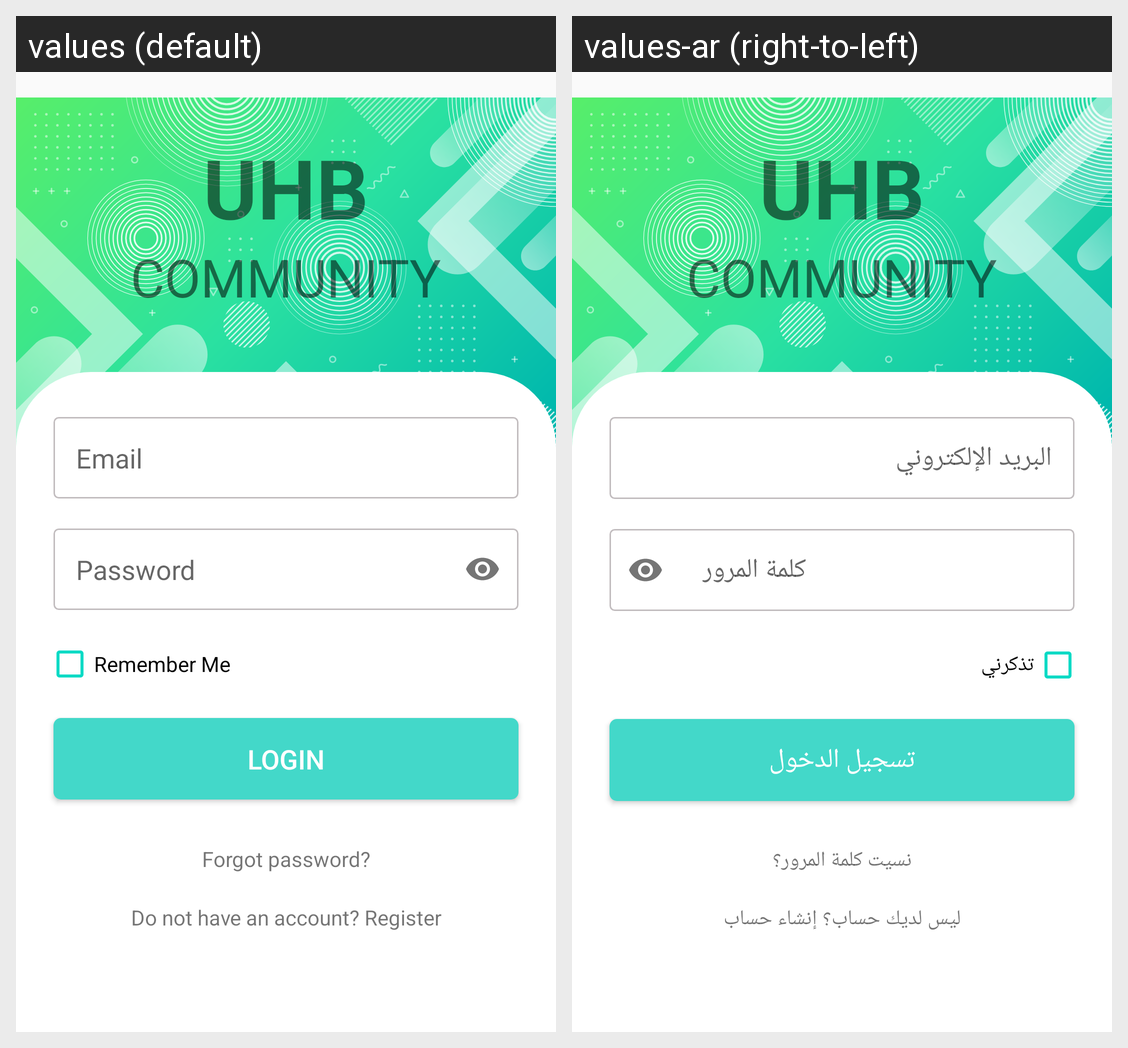

Here is an Android app screen in its default locale and in the app's own translations. Write out the translated-string differences for the strings that appear on this screen.
Android screen res/layout/activity_login.xml rendered under 2 locales, left to right: values (default), values-ar (right-to-left). Device: Nexus 5 (rendered at 1080×1920; each locale shown at half size, 540×960, under a caption strip naming it); theme Theme.UHBCommunity.
Strings drawn on this screen, with the default value and each locale's value (text and hints the layout hard-codes, and strings that could not be matched under every locale, appear in the picture but are not listed):

email
  values: Email
  values-ar: البريد الإلكتروني

password
  values: Password
  values-ar: كلمة المرور

remember_me
  values: Remember Me
  values-ar: تذكرني

login
  values: Login
  values-ar: تسجيل الدخول

forgot_pass
  values: Forgot password?
  values-ar: نسيت كلمة المرور؟

donot_have_an_account
  values: Do not have an account? Register
  values-ar: ليس لديك حساب؟ إنشاء حساب
